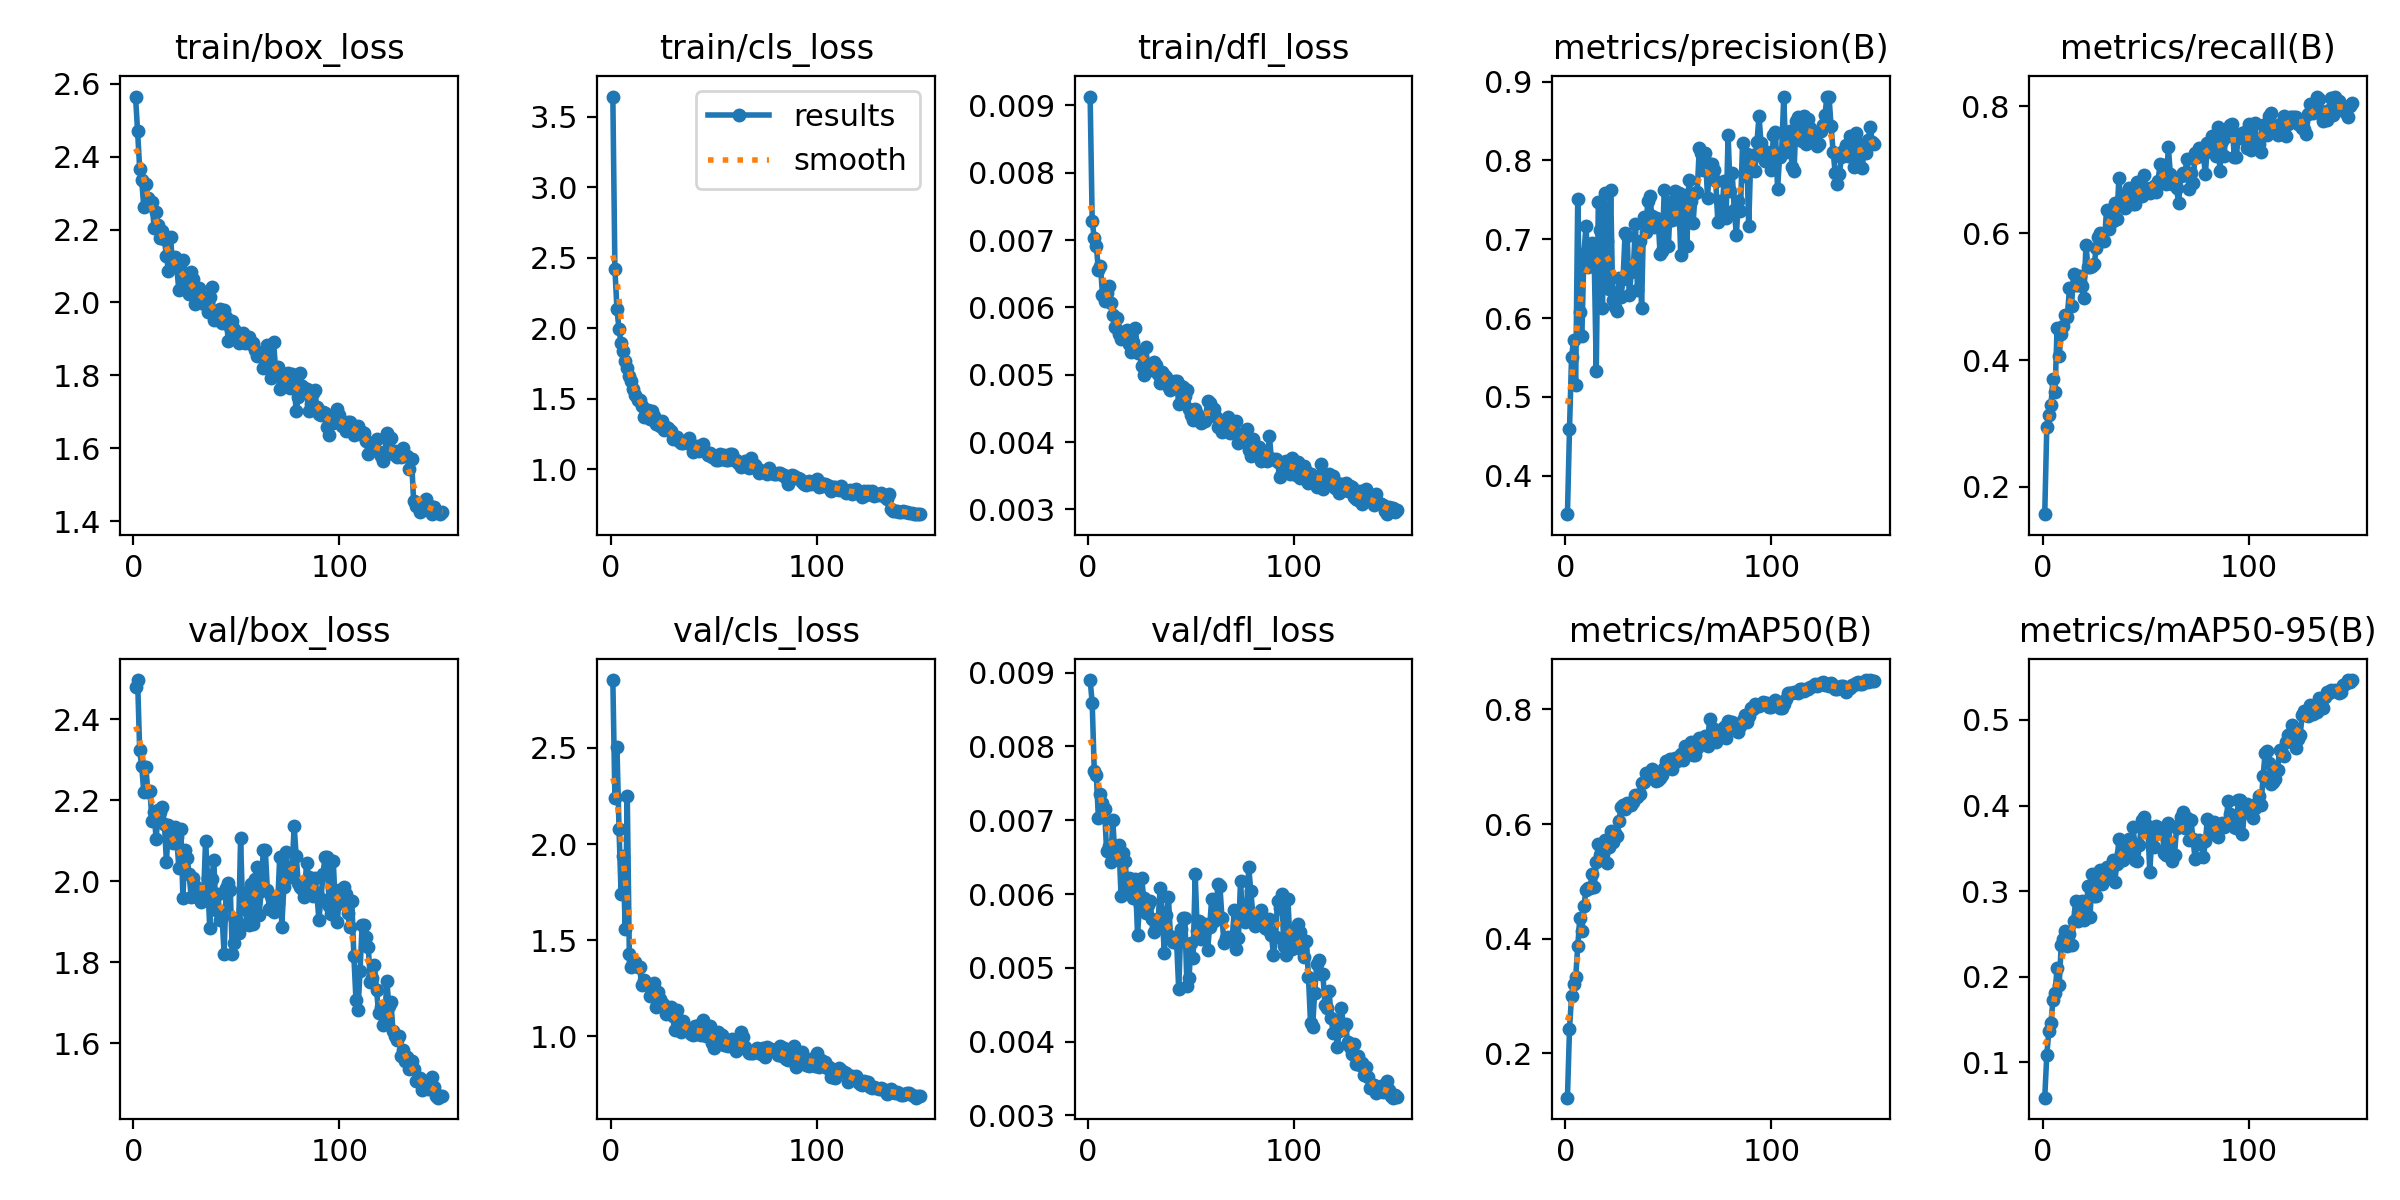

The data file committed next to this chart (first rows):
epoch, time, train/box_loss, train/cls_loss, train/dfl_loss, metrics/precision(B), metrics/recall(B), metrics/mAP50(B), metrics/mAP50-95(B), val/box_loss, val/cls_loss, val/dfl_loss, lr/pg0, lr/pg1, lr/pg2
1, 24.56, 2.565, 3.644, 0.00913, 0.3512, 0.1569, 0.1227, 0.05876, 2.479, 2.853, 0.0089, 0.0003294, 0.0003294, 0.06739
2, 42.25, 2.469, 2.424, 0.00728, 0.4596, 0.2951, 0.2425, 0.1088, 2.497, 2.241, 0.00859, 0.0006584, 0.0006584, 0.03438
3, 60.13, 2.367, 2.135, 0.00703, 0.5505, 0.3136, 0.3005, 0.1371, 2.324, 2.506, 0.00767, 0.0009829, 0.0009829, 0.001375
4, 77.75, 2.335, 1.993, 0.00691, 0.5722, 0.3284, 0.3206, 0.1461, 2.284, 2.079, 0.00761, 0.0009802, 0.0009802, 0.0009802
5, 95.04, 2.261, 1.893, 0.00656, 0.5154, 0.3701, 0.3333, 0.1729, 2.219, 1.739, 0.00703, 0.0009736, 0.0009736, 0.0009736
6, 112.5, 2.325, 1.839, 0.00662, 0.751, 0.3498, 0.3865, 0.1805, 2.283, 1.938, 0.00735, 0.000967, 0.000967, 0.000967
7, 129.9, 2.287, 1.77, 0.00619, 0.6075, 0.4511, 0.4362, 0.2108, 2.221, 1.557, 0.00723, 0.0009604, 0.0009604, 0.0009604
8, 147.6, 2.272, 1.72, 0.00609, 0.5777, 0.4072, 0.4127, 0.1903, 2.222, 2.25, 0.00715, 0.0009538, 0.0009538, 0.0009538
9, 164.9, 2.275, 1.663, 0.00622, 0.6812, 0.4406, 0.4563, 0.2369, 2.149, 1.427, 0.00658, 0.0009472, 0.0009472, 0.0009472
10, 182.3, 2.205, 1.624, 0.00632, 0.7171, 0.4538, 0.4847, 0.2439, 2.17, 1.358, 0.00665, 0.0009406, 0.0009406, 0.0009406
11, 199.6, 2.247, 1.569, 0.00607, 0.6647, 0.4714, 0.4879, 0.2532, 2.103, 1.383, 0.00644, 0.000934, 0.000934, 0.000934
12, 216.9, 2.212, 1.529, 0.00589, 0.6775, 0.4683, 0.4883, 0.2358, 2.175, 1.386, 0.007, 0.0009274, 0.0009274, 0.0009274
13, 234.2, 2.175, 1.49, 0.00571, 0.6955, 0.5133, 0.5138, 0.2504, 2.171, 1.359, 0.00653, 0.0009208, 0.0009208, 0.0009208
14, 251.5, 2.197, 1.49, 0.00584, 0.6748, 0.485, 0.4904, 0.2367, 2.183, 1.359, 0.00651, 0.0009142, 0.0009142, 0.0009142
15, 268.6, 2.173, 1.447, 0.0056, 0.5331, 0.5365, 0.5331, 0.2655, 2.142, 1.264, 0.00666, 0.0009076, 0.0009076, 0.0009076
16, 286, 2.127, 1.371, 0.00553, 0.7472, 0.5183, 0.5654, 0.2883, 2.047, 1.292, 0.00598, 0.000901, 0.000901, 0.000901
17, 304, 2.086, 1.407, 0.00564, 0.7115, 0.5184, 0.5458, 0.2654, 2.138, 1.275, 0.00655, 0.0008944, 0.0008944, 0.0008944
18, 322, 2.179, 1.418, 0.00564, 0.6128, 0.5327, 0.552, 0.2718, 2.123, 1.267, 0.00645, 0.0008878, 0.0008878, 0.0008878
19, 339.2, 2.101, 1.357, 0.00567, 0.7588, 0.5161, 0.573, 0.2887, 2.093, 1.209, 0.00605, 0.0008812, 0.0008812, 0.0008812
20, 356.5, 2.125, 1.412, 0.00545, 0.698, 0.4983, 0.5329, 0.266, 2.133, 1.244, 0.00622, 0.0008746, 0.0008746, 0.0008746
21, 373.5, 2.097, 1.377, 0.00534, 0.637, 0.5812, 0.5598, 0.2713, 2.11, 1.278, 0.00621, 0.000868, 0.000868, 0.000868
22, 390.7, 2.034, 1.324, 0.00549, 0.762, 0.5476, 0.5883, 0.3057, 2.032, 1.15, 0.00595, 0.0008614, 0.0008614, 0.0008614
23, 408.2, 2.088, 1.345, 0.00569, 0.6229, 0.5474, 0.5691, 0.2702, 2.13, 1.229, 0.0062, 0.0008548, 0.0008548, 0.0008548
24, 426.1, 2.117, 1.31, 0.00532, 0.6145, 0.5479, 0.5852, 0.3201, 1.959, 1.192, 0.00545, 0.0008482, 0.0008482, 0.0008482
25, 443.8, 2.062, 1.344, 0.00532, 0.609, 0.551, 0.5788, 0.2947, 2.076, 1.172, 0.00585, 0.0008416, 0.0008416, 0.0008416
26, 461.7, 2.059, 1.28, 0.00513, 0.6505, 0.5768, 0.6047, 0.2945, 2.058, 1.162, 0.00622, 0.000835, 0.000835, 0.000835
27, 479, 2.024, 1.301, 0.005, 0.6266, 0.5936, 0.6303, 0.3095, 2.018, 1.115, 0.00595, 0.0008284, 0.0008284, 0.0008284
28, 496.4, 2.083, 1.294, 0.00541, 0.6497, 0.5999, 0.6342, 0.3246, 1.962, 1.118, 0.00574, 0.0008218, 0.0008218, 0.0008218
29, 513.9, 2.065, 1.275, 0.00512, 0.7077, 0.5905, 0.6257, 0.3089, 2.008, 1.154, 0.00585, 0.0008152, 0.0008152, 0.0008152
30, 531.2, 1.996, 1.215, 0.00515, 0.7046, 0.5882, 0.6371, 0.313, 1.988, 1.104, 0.00591, 0.0008086, 0.0008086, 0.0008086
31, 548.6, 2.02, 1.225, 0.00507, 0.6287, 0.6362, 0.6334, 0.3286, 1.96, 1.033, 0.00566, 0.000802, 0.000802, 0.000802
32, 566.1, 2.039, 1.228, 0.00519, 0.6587, 0.6065, 0.6329, 0.3223, 1.964, 1.135, 0.00548, 0.0007954, 0.0007954, 0.0007954
33, 583.4, 2.007, 1.201, 0.00515, 0.6624, 0.6238, 0.6391, 0.3262, 1.948, 1.082, 0.00557, 0.0007888, 0.0007888, 0.0007888
34, 600.9, 1.997, 1.189, 0.00501, 0.7197, 0.6191, 0.6511, 0.3364, 1.958, 1.021, 0.00564, 0.0007822, 0.0007822, 0.0007822
35, 618.4, 2.016, 1.186, 0.00488, 0.6361, 0.6474, 0.6478, 0.3111, 2.1, 1.08, 0.00608, 0.0007756, 0.0007756, 0.0007756
36, 635.6, 1.975, 1.195, 0.00504, 0.6982, 0.623, 0.6527, 0.3319, 2.008, 1.039, 0.00573, 0.000769, 0.000769, 0.000769
37, 653.1, 2.016, 1.202, 0.005, 0.6124, 0.6865, 0.672, 0.3611, 1.884, 1.036, 0.0052, 0.0007624, 0.0007624, 0.0007624
38, 671, 2.041, 1.221, 0.00497, 0.7286, 0.6456, 0.6743, 0.3451, 2.004, 1.034, 0.00572, 0.0007558, 0.0007558, 0.0007558
39, 688.7, 1.951, 1.173, 0.00483, 0.7093, 0.6598, 0.6889, 0.3364, 2.051, 1.012, 0.00596, 0.0007492, 0.0007492, 0.0007492
40, 706.3, 1.96, 1.124, 0.00477, 0.748, 0.6406, 0.687, 0.3519, 1.929, 1.005, 0.00543, 0.0007426, 0.0007426, 0.0007426
41, 723.9, 1.952, 1.143, 0.00482, 0.7553, 0.6506, 0.682, 0.3459, 1.968, 1.054, 0.00535, 0.000736, 0.000736, 0.000736
42, 741.6, 1.983, 1.167, 0.00491, 0.7292, 0.672, 0.697, 0.3609, 1.903, 1.013, 0.00537, 0.0007294, 0.0007294, 0.0007294
43, 759.4, 1.944, 1.126, 0.0049, 0.7162, 0.666, 0.6853, 0.3584, 1.912, 1.056, 0.00534, 0.0007228, 0.0007228, 0.0007228
44, 777.5, 1.979, 1.138, 0.00456, 0.727, 0.6456, 0.6751, 0.3751, 1.821, 1.004, 0.00471, 0.0007162, 0.0007162, 0.0007162
45, 795.5, 1.96, 1.178, 0.00484, 0.7251, 0.6458, 0.6765, 0.3366, 1.983, 1.084, 0.00552, 0.0007096, 0.0007096, 0.0007096
46, 813.1, 1.895, 1.119, 0.00482, 0.6811, 0.6806, 0.6806, 0.3354, 1.997, 1.001, 0.00568, 0.000703, 0.000703, 0.000703
47, 830.8, 1.932, 1.103, 0.00469, 0.6856, 0.6675, 0.6861, 0.3535, 1.978, 1.005, 0.00567, 0.0006964, 0.0006964, 0.0006964
48, 848.5, 1.95, 1.118, 0.00477, 0.7625, 0.6583, 0.6984, 0.3836, 1.82, 1.054, 0.00475, 0.0006898, 0.0006898, 0.0006898
49, 866.3, 1.926, 1.085, 0.00449, 0.7201, 0.6915, 0.7107, 0.3868, 1.847, 0.9651, 0.00486, 0.0006832, 0.0006832, 0.0006832
50, 884.1, 1.909, 1.089, 0.0044, 0.6915, 0.672, 0.7009, 0.3722, 1.908, 0.9387, 0.00533, 0.0006766, 0.0006766, 0.0006766
51, 901.8, 1.889, 1.066, 0.00433, 0.7478, 0.6673, 0.7129, 0.3757, 1.871, 0.9573, 0.00513, 0.00067, 0.00067, 0.00067
52, 919.4, 1.891, 1.064, 0.00449, 0.7246, 0.6638, 0.6956, 0.3229, 2.106, 1.024, 0.00627, 0.0006634, 0.0006634, 0.0006634
53, 937.2, 1.916, 1.111, 0.00442, 0.7615, 0.6704, 0.7151, 0.363, 1.931, 1.004, 0.0055, 0.0006568, 0.0006568, 0.0006568
54, 954.9, 1.889, 1.076, 0.00439, 0.7446, 0.6739, 0.7097, 0.3511, 1.97, 1.005, 0.00563, 0.0006502, 0.0006502, 0.0006502
55, 972.5, 1.9, 1.104, 0.00428, 0.7582, 0.6653, 0.7155, 0.3755, 1.893, 0.9527, 0.00539, 0.0006436, 0.0006436, 0.0006436
56, 990.1, 1.904, 1.063, 0.00434, 0.6805, 0.6822, 0.7222, 0.3698, 1.891, 0.9544, 0.00545, 0.000637, 0.000637, 0.000637
57, 1008, 1.887, 1.067, 0.00431, 0.7175, 0.7097, 0.7112, 0.368, 1.992, 0.947, 0.00559, 0.0006304, 0.0006304, 0.0006304
58, 1026, 1.889, 1.109, 0.00461, 0.7567, 0.686, 0.7356, 0.3743, 1.895, 0.9514, 0.00524, 0.0006238, 0.0006238, 0.0006238
59, 1044, 1.871, 1.108, 0.00458, 0.6916, 0.7081, 0.7252, 0.3449, 2.006, 0.9843, 0.00555, 0.0006172, 0.0006172, 0.0006172
60, 1061, 1.854, 1.067, 0.0045, 0.7749, 0.6782, 0.7243, 0.3422, 2.034, 0.967, 0.00593, 0.0006106, 0.0006106, 0.0006106
... 90 more rows
